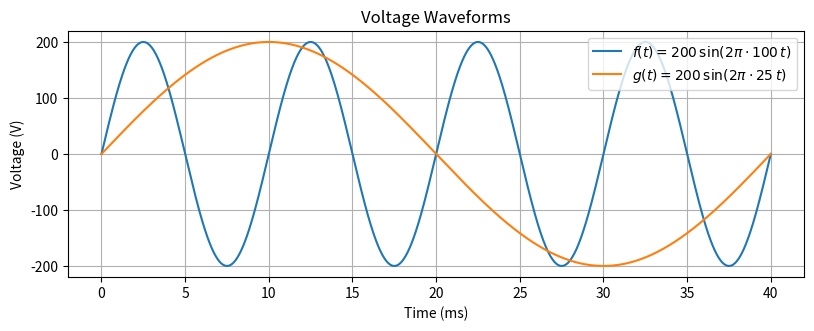

This figure's Python source:
import numpy as np
import matplotlib.pyplot as plt

Vmax = 200
f1, f2 = 100, 25
t = np.linspace(0, 0.04, 2000)

f_t = Vmax * np.sin(2*np.pi*f1*t)
g_t = Vmax * np.sin(2*np.pi*f2*t)

fig, ax = plt.subplots(figsize=(9.5, 3.2))
ax.plot(t*1000, f_t, label=r"$f(t)=200\,\sin(2\pi\cdot100\,t)$")
ax.plot(t*1000, g_t, label=r"$g(t)=200\,\sin(2\pi\cdot25\,t)$")
ax.set_title("Voltage Waveforms")
ax.set_xlabel("Time (ms)")
ax.set_ylabel("Voltage (V)")
ax.grid(True)
ax.legend()

fig.savefig("kenoplot.png", dpi=300, bbox_inches="tight")  # <-- vor show()
plt.show()
plt.close(fig)
